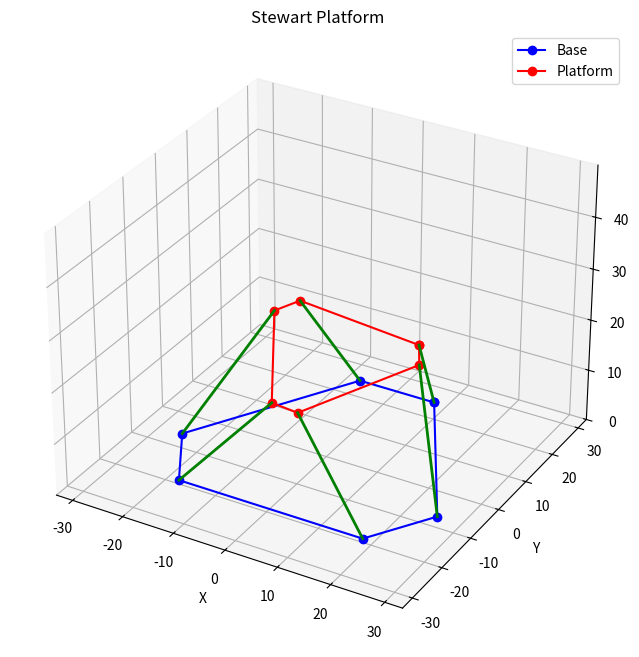

Write Python code to recreate this figure.
import numpy as np
import matplotlib.pyplot as plt
from mpl_toolkits.mplot3d import Axes3D
from matplotlib.animation import FuncAnimation
from scipy.spatial.transform import Rotation as R

class StewartPlatform:
    def __init__(self, base_radius=30.0, platform_radius=15.0, 
                 base_angles=None, platform_angles=None, 
                 min_length=20.0, max_length=35.0):
        """
        Initialize Stewart Platform geometry
        
        Parameters:
        - base_radius: radius of base platform
        - platform_radius: radius of top platform
        - base_angles: angles (in degrees) for base attachment points (default: 60° spacing)
        - platform_angles: angles for platform attachment points (default: 60° spacing offset by 30°)
        - min_length: minimum leg length
        - max_length: maximum leg length
        """
        self.base_radius = base_radius
        self.platform_radius = platform_radius
        self.min_length = min_length
        self.max_length = max_length
        
        # Default angles for attachment points (6 points at 60° intervals)
        if base_angles is None:
            base_angles = np.arange(0, 360, 60)
        if platform_angles is None:
            platform_angles = np.arange(30, 390, 60)
            
        self.base_angles = np.radians(base_angles)
        self.platform_angles = np.radians(platform_angles)
        
        # Calculate base and platform attachment points in their local frames
        self.basex = np.array([7.5,-7.5,-25.4,-17.9,17.9,25.4])
        self.basey = np.array([25,25,-6,-19,-19,-7])
        self.basez = np.zeros_like(self.basex)

        self.platform_x = np.array([11.7,-11.7,-14.2,-2.5,2.5,14.2])
        self.platform_y = np.array([9.7,9.7,5.3,-15,-15,5.3])
        self.platform_z = np.zeros_like(self.platform_x)

        self.base_points = self._calculate_base_points(self.basex,self.basey,self.basez)
        self.platform_points = self._calculate_base_points(self.platform_x,self.platform_y,self.platform_z)
        
    def _calculate_circle_points(self, radius, angles):
        """Calculate points on a circle given radius and angles"""
        x = radius * np.cos(angles)
        y = radius * np.sin(angles)
        z = np.zeros_like(x)
        return np.vstack((x, y, z)).T
    
    def _calculate_base_points(self, x,y,z):
        """Just to stack the values"""
        return np.vstack((x, y, z)).T
    
    
    
    def calculate_leg_vectors(self, position, orientation):
        """
        Calculate leg vectors for given platform position and orientation
        
        Parameters:
        - position: [x, y, z] position of platform center
        - orientation: [roll, pitch, yaw] in degrees or rotation matrix
        
        Returns:
        - leg_vectors: 6x3 array of leg vectors (platform_point - base_point)
        - leg_lengths: array of 6 leg lengths
        """
        position = np.array(position)
        
        # Handle different orientation representations
        if isinstance(orientation, (list, np.ndarray)) and len(orientation) == 3:
            # Assume [roll, pitch, yaw] in degrees
            rot = R.from_euler('xyz', orientation, degrees=True)
            rotation_matrix = rot.as_matrix()
        elif isinstance(orientation, np.ndarray) and orientation.shape == (3, 3):
            # Already a rotation matrix
            rotation_matrix = orientation
        else:
            raise ValueError("Orientation must be [roll,pitch,yaw] or 3x3 rotation matrix")
        
        # Transform platform points to global frame
        platform_global = (rotation_matrix @ self.platform_points.T).T + position
        
        # Calculate leg vectors (platform point - base point)
        leg_vectors = platform_global - self.base_points
        
        # Calculate leg lengths (norm of each vector)
        leg_lengths = np.linalg.norm(leg_vectors, axis=1)
        
        return leg_vectors, leg_lengths
    
    def check_leg_lengths(self, leg_lengths):
        """Check if leg lengths are within valid range"""
        return np.all((leg_lengths >= self.min_length) & (leg_lengths <= self.max_length))
    
    def plot_platform(self, position=None, orientation=None, ax=None):
        """Plot the Stewart platform in 3D"""
        if position is None:
            position = [0, 0, 8]  # Default position
        if orientation is None:
            orientation = [0, 0, 0]  # Default orientation
            
        if ax is None:
            fig = plt.figure(figsize=(10, 8))
            ax = fig.add_subplot(111, projection='3d')
        
        # Get leg vectors and lengths
        leg_vectors, leg_lengths = self.calculate_leg_vectors(position, orientation)
        platform_global = self.base_points + leg_vectors
        
        # Plot base platform
        base_points = np.vstack((self.base_points, self.base_points[0]))  # Close the circle
        ax.plot(base_points[:, 0], base_points[:, 1], base_points[:, 2], 'b-o', label='Base')
        
        # Plot top platform
        top_points = np.vstack((platform_global, platform_global[0]))  # Close the circle
        ax.plot(top_points[:, 0], top_points[:, 1], top_points[:, 2], 'r-o', label='Platform')
        
        # Plot legs
        for i in range(6):
            ax.plot([self.base_points[i, 0], platform_global[i, 0]],
                    [self.base_points[i, 1], platform_global[i, 1]],
                    [self.base_points[i, 2], platform_global[i, 2]], 'g-', linewidth=2)
        
        # Set plot limits based on leg lengths
        max_dim = np.max(leg_lengths) * 1.2
        ax.set_xlim([-max_dim, max_dim])
        ax.set_ylim([-max_dim, max_dim])
        ax.set_zlim([0, max_dim * 1.5])
        
        ax.set_xlabel('X')
        ax.set_ylabel('Y')
        ax.set_zlabel('Z')
        ax.set_title('Stewart Platform')
        ax.legend()
        
        return ax
    
    def follow_trajectory(self, trajectory):
        """
        Follow a trajectory of positions/orientations
        
        Parameters:
        - trajectory: list of dicts with 'position' and 'orientation' keys
        
        Returns:
        - all_leg_lengths: list of leg lengths for each trajectory point
        - valid_flags: list indicating if each position is achievable
        """
        all_leg_lengths = []
        valid_flags = []
        
        for point in trajectory:
            _, leg_lengths = self.calculate_leg_vectors(point['position'], point['orientation'])
            all_leg_lengths.append(leg_lengths)
            valid_flags.append(self.check_leg_lengths(leg_lengths))
        
        return np.array(all_leg_lengths), np.array(valid_flags)
    
    def animate_trajectory(self, trajectory, interval=100):
        """Animate the platform following a trajectory"""
        fig = plt.figure(figsize=(10, 8))
        ax = fig.add_subplot(111, projection='3d')
        
        def update(frame):
            ax.clear()
            point = trajectory[frame]
            self.plot_platform(point['position'], point['orientation'], ax=ax)
            ax.set_title(f'Stewart Platform - Position {frame+1}/{len(trajectory)}')
        
        ani = FuncAnimation(fig, update, frames=len(trajectory), interval=interval)
        plt.close()  # Prevents duplicate display in notebooks
        return ani
    

# Create platform with default parameters
sp = StewartPlatform()

# Or with custom parameters
sp_custom = StewartPlatform(
    base_radius=30.0,
    platform_radius=15.0,
    min_length=20.0,
    max_length=35.0
)

# Define position [x, y, z] and orientation [roll, pitch, yaw] in degrees
position = [0.5, 0.5, 20]
orientation = [10, 5, 0]  # 10° roll, 5° pitch, 0° yaw

# Calculate leg vectors and lengths
leg_vectors, leg_lengths = sp.calculate_leg_vectors(position, orientation)
print("Leg lengths:", leg_lengths)
print("Are lengths valid?", sp.check_leg_lengths(leg_lengths))

# Plot the platform in 3D
ax = sp.plot_platform(position, orientation)
plt.show()


# Define a trajectory (list of positions/orientations)
trajectory = [
    {'position': [0, 0, 20], 'orientation': [0, 0, 0]},
    {'position': [1, 0, 19], 'orientation': [5, 0, 0]},
    {'position': [1, 1, 19], 'orientation': [5, 5, 0]},
    {'position': [0, 1, 18], 'orientation': [0, 5, 5]},
    {'position': [0, 0, 17], 'orientation': [0, 0, 5]},
    {'position': [0, 0, 17], 'orientation': [0, 0, 0]},
    {'position': [1, 0, 18], 'orientation': [5, 0, 0]},
    {'position': [1, 1, 19], 'orientation': [5, 5, 0]},
    {'position': [0, 1, 20], 'orientation': [0, 5, 5]},
    {'position': [0, 0, 21], 'orientation': [0, 0, 5]},
    {'position': [0, 0, 22], 'orientation': [0, 0, 0]},
    {'position': [1, 0, 23], 'orientation': [5, 0, 0]},
    {'position': [1, 1, 23], 'orientation': [5, 5, 0]},
    {'position': [0, 1, 22], 'orientation': [0, 5, 0]},
    {'position': [0, 0, 21], 'orientation': [0, 0, 5]},
]

# Calculate leg lengths for each trajectory point
all_leg_lengths, valid_flags = sp.follow_trajectory(trajectory)
# print("All leg lengths:\n", all_leg_lengths)
# print("Valid positions:", valid_flags)


# Create animation (this will display in notebooks or can be saved)
ani = sp.animate_trajectory(trajectory, interval=300)

# To display in a notebook:
# from IPython.display import HTML
# HTML(ani.to_jshtml())

# To save as GIF (requires pillow)
ani.save('.\\stewart_trajectory.gif', writer='pillow', fps=10)